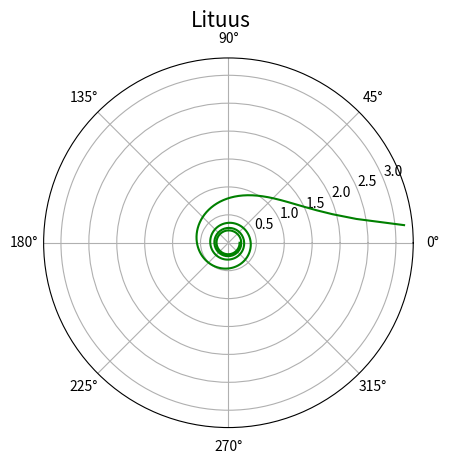

Recreate this plot in Python.
"""Lituus."""

import numpy as np
import matplotlib.pyplot as plt

# počet bodů na spirále
points = 300

# úhel v polárním grafu
theta = np.linspace(0.1, 8*np.pi, points)

# koeficient spirály
k = 1

# funkce: vzdálenost od středu
radius = k / np.sqrt(theta)

# rozměry grafu při uložení: 640x480 pixelů
fig, ax = plt.subplots(1, figsize=(6.4, 4.8), subplot_kw={'projection': 'polar'})

# titulek grafu
fig.suptitle('Lituus', fontsize=15)

# vrcholy na křivce pospojované úsečkami
ax.plot(theta + (radius<0)*np.pi, np.abs(radius), 'g-')

# uložení grafu do rastrového obrázku
plt.savefig("lituus.png")

# zobrazení grafu
plt.show()
